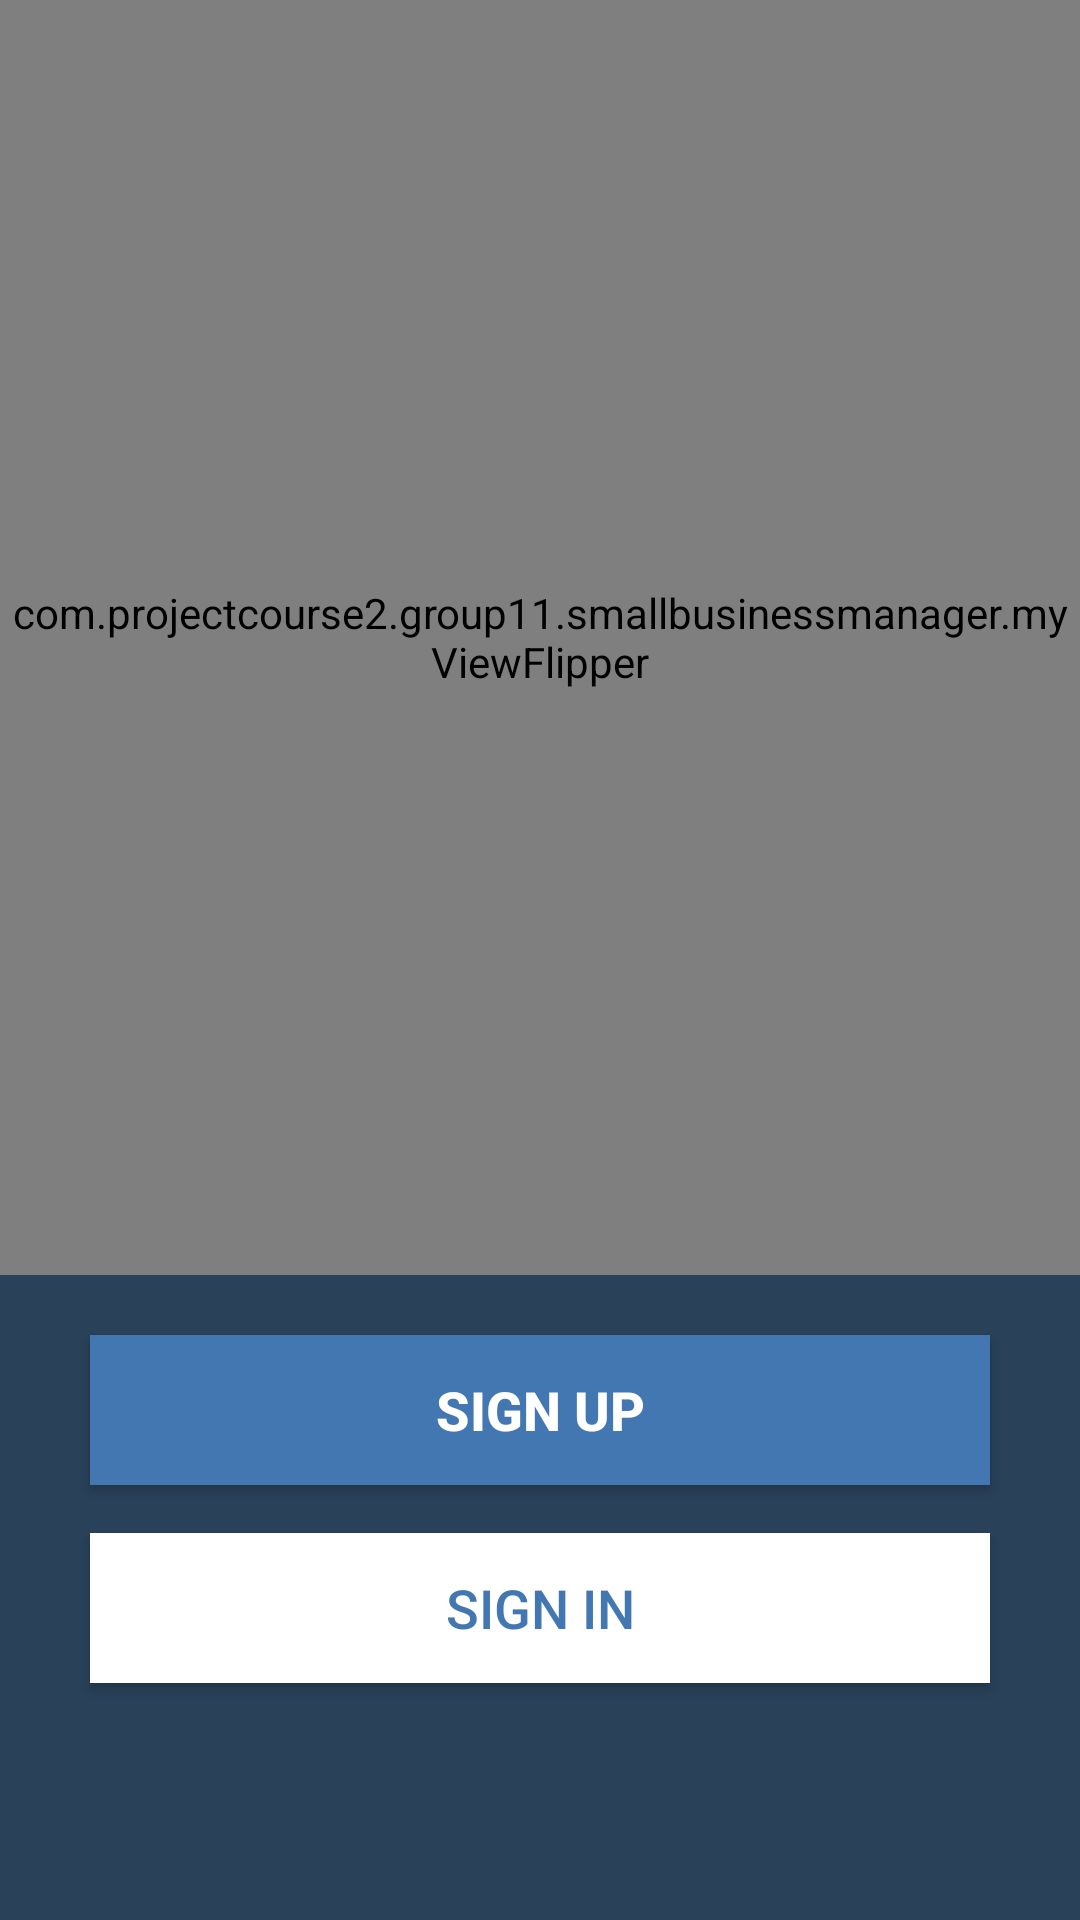

The Android layout XML behind this screen, and the referenced resources:
<!-- AndroidManifest.xml: activity theme AppTheme.NoActionBar -->
<!-- res/layout/activity_main.xml -->
<?xml version="1.0" encoding="utf-8"?>
<LinearLayout xmlns:android="http://schemas.android.com/apk/res/android"
    xmlns:tools="http://schemas.android.com/tools"
    android:layout_width="match_parent"
    android:layout_height="match_parent"
    android:background="@color/colorBackground"
    android:hapticFeedbackEnabled="false"
    android:orientation="vertical"
    android:weightSum="1"
    tools:context=".MainActivity">

    <com.projectcourse2.group11.smallbusinessmanager.myViewFlipper
        android:id="@+id/viewflipper"
        android:layout_width="match_parent"
        android:layout_height="@dimen/menubody_height">

        <RelativeLayout
            android:id="@+id/viewStage0"
            android:layout_width="match_parent"
            android:layout_height="match_parent">

            <ImageView
                android:id="@+id/imageView"
                android:layout_width="match_parent"
                android:layout_height="280dp"
                android:layout_alignBottom="@+id/textView"
                android:layout_alignParentStart="true"
                android:layout_marginStart="21dp"
                android:src="@drawable/logo"
                android:contentDescription="@string/description"/>

            <TextView
                android:id="@+id/textView"
                android:layout_width="300dp"
                android:layout_height="wrap_content"
                android:layout_alignStart="@+id/textView2"
                android:layout_centerHorizontal="true"
                android:layout_marginTop="300dp"
                android:text="@string/opening_page1_header"
                android:textAlignment="center"
                android:textColor="@android:color/white"
                android:textSize="18sp"
                android:textStyle="bold" />

            <TextView
                android:id="@+id/textView2"
                android:layout_width="300dp"
                android:layout_height="wrap_content"
                android:layout_alignTop="@+id/textView"
                android:layout_centerHorizontal="true"
                android:layout_marginTop="28dp"
                android:text="@string/opening_page1_body"
                android:textAlignment="center"
                android:textColor="@android:color/white"
                android:textSize="18sp" />

        </RelativeLayout>

        <RelativeLayout
            android:layout_width="match_parent"
            android:layout_height="match_parent"
            android:gravity="center"
            android:orientation="vertical">

            <ImageView
                android:id="@+id/imageView2"
                android:layout_width="wrap_content"
                android:layout_height="200dp"
                android:layout_above="@+id/textView5"
                android:layout_alignEnd="@+id/textView4"
                android:layout_marginBottom="26dp"
                android:layout_marginEnd="30dp"
                android:src="@drawable/sign_in_2"
                android:contentDescription="@string/description"/>

            <TextView
                android:id="@+id/textView4"
                android:layout_width="300dp"
                android:layout_height="wrap_content"
                android:layout_alignStart="@+id/textView5"
                android:layout_centerHorizontal="true"
                android:layout_marginTop="250dp"
                android:text="@string/opening_page2_header"
                android:textAlignment="center"
                android:textColor="@android:color/white"
                android:textSize="18sp"
                android:textStyle="bold" />

            <TextView
                android:id="@+id/textView5"
                android:layout_width="300dp"
                android:layout_height="wrap_content"
                android:layout_alignTop="@+id/textView4"
                android:layout_centerHorizontal="true"
                android:layout_marginTop="28dp"
                android:text="@string/opening_page2_body"
                android:textAlignment="center"
                android:textColor="@android:color/white"
                android:textSize="18sp" />

        </RelativeLayout>

        <RelativeLayout
            android:layout_width="match_parent"
            android:layout_height="match_parent"
            android:gravity="center"
            android:orientation="vertical">

            <ImageView
                android:id="@+id/imageView3"
                android:layout_width="match_parent"
                android:layout_height="200dp"
                android:layout_above="@+id/textView10"
                android:layout_alignParentStart="true"
                android:layout_marginBottom="31dp"
                android:src="@drawable/sign_in_1"
                android:contentDescription="@string/description"/>

            <TextView
                android:id="@+id/textView9"
                android:layout_width="300dp"
                android:layout_height="wrap_content"
                android:layout_alignStart="@+id/textView10"
                android:layout_centerHorizontal="true"
                android:layout_marginTop="250dp"
                android:text="@string/opening_page3_header"
                android:textAlignment="center"
                android:textColor="@android:color/white"
                android:textSize="18sp"
                android:textStyle="bold" />

            <TextView
                android:id="@+id/textView10"
                android:layout_width="300dp"
                android:layout_height="wrap_content"
                android:layout_alignTop="@+id/textView9"
                android:layout_centerHorizontal="true"
                android:layout_marginTop="28dp"
                android:text="@string/opening_page3_body"
                android:textAlignment="center"
                android:textColor="@android:color/white"
                android:textSize="18sp" />

        </RelativeLayout>


    </com.projectcourse2.group11.smallbusinessmanager.myViewFlipper>

    <RelativeLayout
        android:layout_width="match_parent"
        android:layout_height="match_parent">

        <Button
            android:id="@+id/button_signUp"
            android:layout_width="300dp"
            android:layout_height="50dp"
            android:layout_alignParentTop="true"
            android:layout_centerHorizontal="true"
            android:layout_marginTop="20dp"
            android:background="@color/colorButton"
            android:text="@string/signUp_button_text"
            android:textColor="@android:color/white"
            android:textSize="18sp"
            android:textStyle="bold" />

        <Button
            android:id="@+id/button_signIn"
            android:layout_width="300dp"
            android:layout_height="50dp"
            android:layout_alignStart="@+id/button_signUp"
            android:layout_below="@+id/button_signUp"
            android:layout_marginTop="16dp"
            android:background="@android:color/white"
            android:text="@string/signIn_button_text"
            android:textColor="@color/colorButton"
            android:textSize="18sp" />
    </RelativeLayout>

</LinearLayout>
<!-- resources referenced by this layout -->
<resources>
  <color name="colorBackground">#294159</color>
  <color name="colorButton">#4277b1</color>
  <dimen name="menubody_height">425dp</dimen>
  <!-- drawable logo: png bitmap (drawable, 14987 bytes) -->
  <!-- drawable sign_in_1: png bitmap (drawable, 82506 bytes) -->
  <!-- drawable sign_in_2: png bitmap (drawable, 9199 bytes) -->
  <string name="description">This image is for decoration</string>
  <string name="opening_page1_body">Get work done faster with SMB.</string>
  <string name="opening_page1_header">Collaborate."</string>
  <string name="opening_page2_body">Manage your tasks and receive real-time updates</string>
  <string name="opening_page2_header">Real-time workspace."</string>
  <string name="opening_page3_body">Stay in syns with your team and track your projects wherever you go</string>
  <string name="opening_page3_header">Always with you."</string>
  <string name="signIn_button_text">Sign in</string>
  <string name="signUp_button_text">Sign up</string>
  <style name="AppTheme.NoActionBar">
          <item name="windowActionBar">false</item>
          <item name="windowNoTitle">true</item>
      </style>
</resources>
